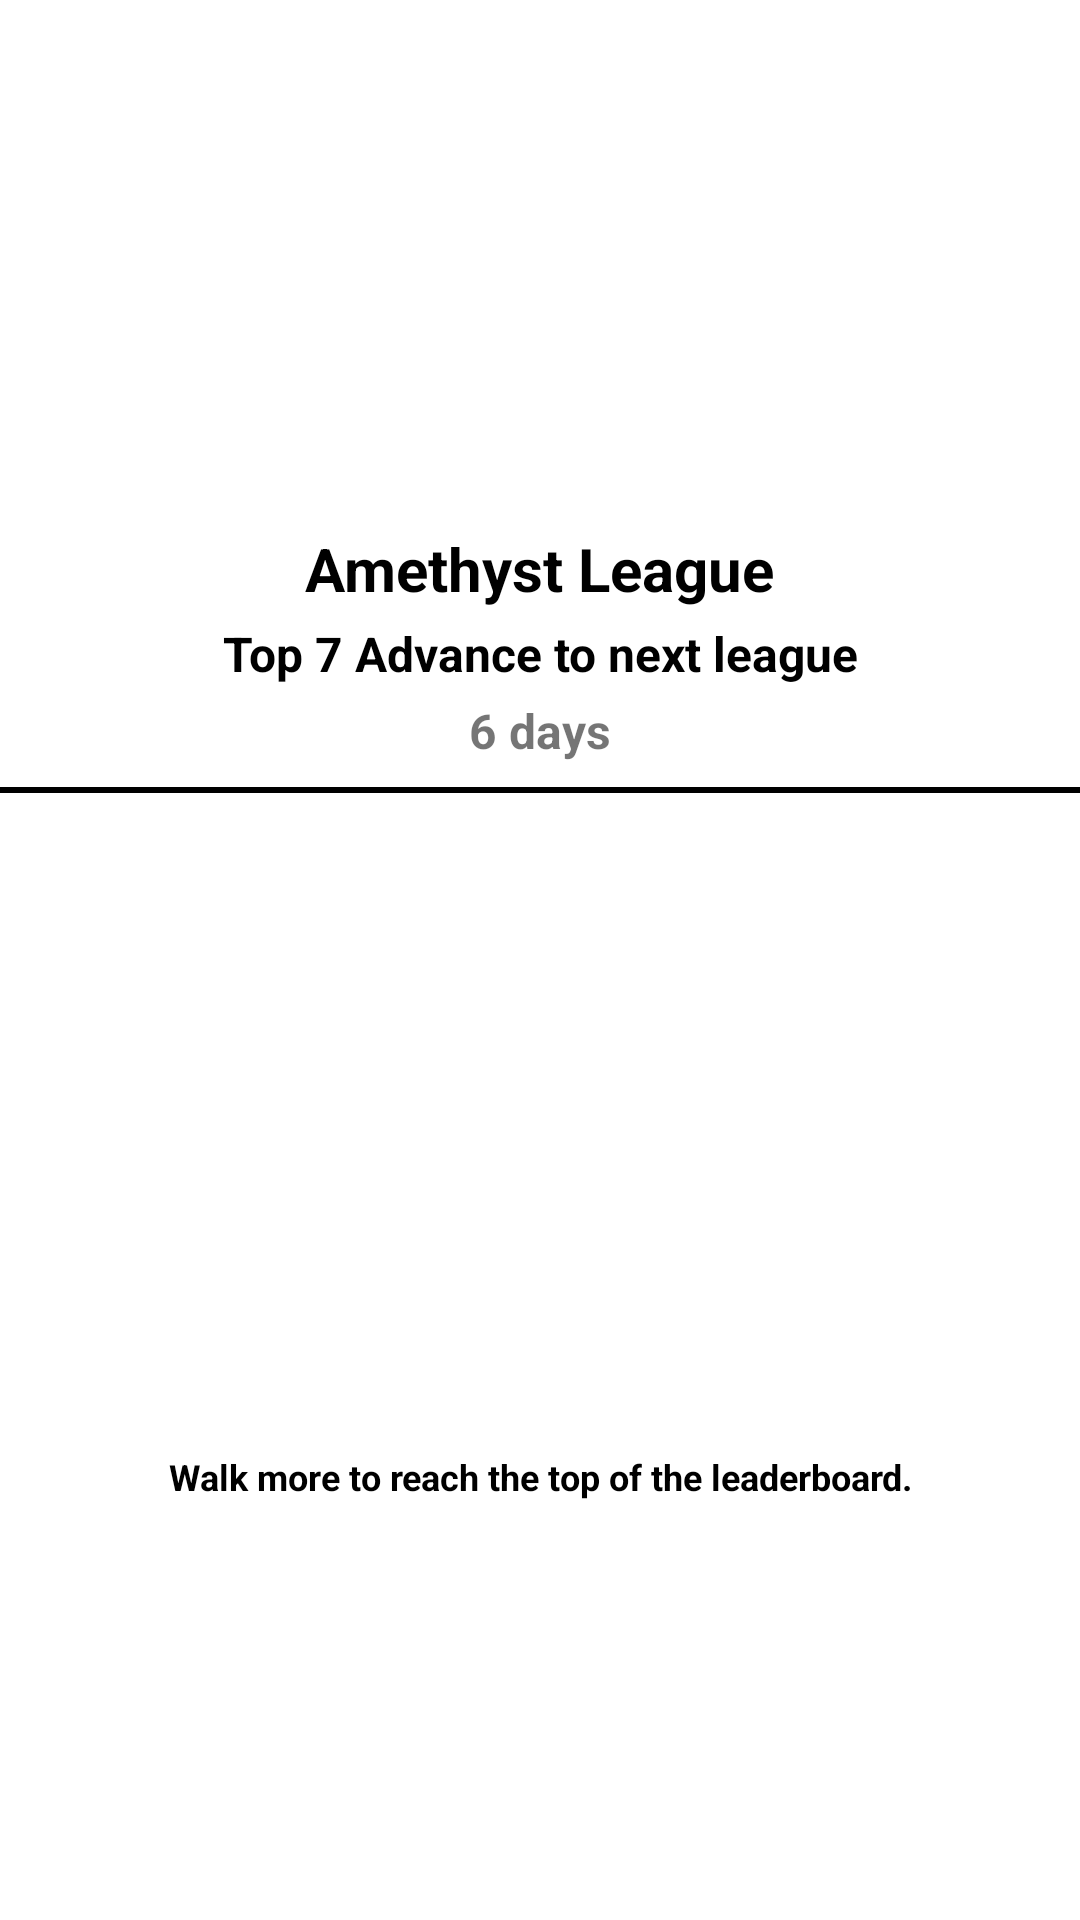

Write the Android layout XML for this screen, with the resource values it uses.
<!-- AndroidManifest.xml: application theme Theme.TestApp -->
<!-- res/layout/fragment_leaderboard.xml -->
<?xml version="1.0" encoding="utf-8"?>
<androidx.constraintlayout.widget.ConstraintLayout xmlns:android="http://schemas.android.com/apk/res/android"
    xmlns:app="http://schemas.android.com/apk/res-auto"
    xmlns:tools="http://schemas.android.com/tools"
    android:layout_width="match_parent"
    android:layout_height="wrap_content"
    android:background="@color/white"
    tools:context=".leaderboard.LeaderboardFragment">

    <androidx.recyclerview.widget.RecyclerView
        android:id="@+id/fl_league_rv"
        android:layout_width="match_parent"
        android:layout_height="120dp"
        android:layout_marginTop="52dp"
        android:orientation="horizontal"
        app:layout_constraintEnd_toEndOf="parent"
        app:layout_constraintStart_toStartOf="parent"
        app:layout_constraintTop_toTopOf="parent"
        tools:itemCount="10"
        tools:listitem="@layout/league_item" />

    <TextView
        android:id="@+id/fl_league_name"
        android:layout_width="wrap_content"
        android:layout_height="wrap_content"
        android:layout_marginTop="4dp"
        android:text="@string/amethyst_league"
        android:textColor="@color/black"
        android:textSize="20sp"
        android:textStyle="bold"
        app:layout_constraintEnd_toEndOf="parent"
        app:layout_constraintStart_toStartOf="parent"
        app:layout_constraintTop_toBottomOf="@id/fl_league_rv" />

    <TextView
        android:id="@+id/fl_rule"
        android:layout_width="wrap_content"
        android:layout_height="wrap_content"
        android:layout_marginVertical="4dp"
        android:text="@string/top_7_advance_to_next_league"
        android:textColor="@color/black"
        android:textSize="16sp"
        android:textStyle="bold"
        app:layout_constraintEnd_toEndOf="parent"
        app:layout_constraintStart_toStartOf="parent"
        app:layout_constraintTop_toBottomOf="@id/fl_league_name" />

    <TextView
        android:id="@+id/fl_days_remaining"
        android:layout_width="wrap_content"
        android:layout_height="wrap_content"
        android:layout_marginVertical="4dp"
        android:text="@string/_6_days"
        android:textColor="@color/gold"
        android:textSize="16sp"
        android:textStyle="bold"
        app:layout_constraintEnd_toEndOf="parent"
        app:layout_constraintStart_toStartOf="parent"
        app:layout_constraintTop_toBottomOf="@id/fl_rule" />

    <com.google.android.material.divider.MaterialDivider
        android:id="@+id/fl_divider"
        android:layout_width="match_parent"
        android:layout_height="2dp"
        android:layout_marginVertical="8dp"
        app:dividerColor="@color/black"
        app:layout_constraintEnd_toEndOf="parent"
        app:layout_constraintStart_toStartOf="parent"
        app:layout_constraintTop_toBottomOf="@id/fl_days_remaining" />

    <androidx.recyclerview.widget.RecyclerView
        android:id="@+id/fl_ranking_rv"
        android:layout_width="match_parent"
        android:layout_height="wrap_content"
        android:layout_marginTop="4dp"
        android:orientation="vertical"
        app:layout_constrainedHeight="true"
        app:layout_constraintBottom_toTopOf="@id/fl_walk_txt"
        app:layout_constraintEnd_toEndOf="parent"
        app:layout_constraintStart_toStartOf="parent"
        app:layout_constraintTop_toBottomOf="@id/fl_divider"
        tools:itemCount="10"
        tools:listitem="@layout/leaderboard_list_item" />

    <TextView
        android:id="@+id/fl_walk_txt"
        android:layout_width="wrap_content"
        android:layout_height="wrap_content"
        android:gravity="center"
        android:paddingBottom="32dp"
        android:layout_marginHorizontal="8dp"
        android:text="@string/walk_more_to_top"
        android:textColor="@color/black"
        android:textSize="12sp"
        android:textStyle="bold"
        app:layout_constraintBottom_toBottomOf="parent"
        app:layout_constraintEnd_toEndOf="parent"
        app:layout_constraintStart_toStartOf="parent"
        app:layout_constraintTop_toBottomOf="@id/fl_ranking_rv" />

</androidx.constraintlayout.widget.ConstraintLayout>
<!-- res/layout/league_item.xml (included above) -->
<?xml version="1.0" encoding="utf-8"?>
<FrameLayout xmlns:android="http://schemas.android.com/apk/res/android"
    android:layout_width="wrap_content"
    android:layout_height="wrap_content"
    android:layout_marginHorizontal="12dp">

    <ImageView
        android:id="@+id/li_image_smaller"
        android:layout_width="60dp"
        android:layout_height="60dp"
        android:layout_gravity="center"
        android:contentDescription="@string/locked_unlocked_league"
        android:src="@drawable/ic_locked" />

    <ImageView
        android:id="@+id/li_image_larger"
        android:layout_width="100dp"
        android:layout_height="100dp"
        android:layout_gravity="center"
        android:contentDescription="@string/current_league"
        android:visibility="visible" />

</FrameLayout>
<!-- res/layout/leaderboard_list_item.xml (included above) -->
<?xml version="1.0" encoding="utf-8"?>
<androidx.constraintlayout.widget.ConstraintLayout xmlns:android="http://schemas.android.com/apk/res/android"
    xmlns:app="http://schemas.android.com/apk/res-auto"
    android:layout_width="match_parent"
    android:layout_height="wrap_content"
    android:background="@color/white"
    android:padding="16dp">

    <TextView
        android:id="@+id/lli_rank"
        android:layout_width="wrap_content"
        android:layout_height="wrap_content"
        android:text="@string/_18"
        android:textColor="@color/black"
        android:textSize="16sp"
        android:textStyle="bold"
        app:layout_constraintBottom_toBottomOf="parent"
        app:layout_constraintStart_toStartOf="parent"
        app:layout_constraintTop_toTopOf="parent" />

    <com.google.android.material.card.MaterialCardView
        android:id="@+id/lli_profile_card"
        android:layout_width="32dp"
        android:layout_height="32dp"
        android:layout_marginHorizontal="16dp"
        app:cardCornerRadius="16dp"
        app:layout_constraintBottom_toBottomOf="parent"
        app:layout_constraintEnd_toStartOf="@id/lli_name"
        app:layout_constraintStart_toEndOf="@id/lli_rank"
        app:layout_constraintTop_toTopOf="parent">

        <ImageView
            android:id="@+id/lli_profile_photo"
            android:layout_width="match_parent"
            android:layout_height="match_parent"
            android:contentDescription="@string/profile_photo"
            android:scaleType="centerCrop"
            android:src="@drawable/woman_reading" />

    </com.google.android.material.card.MaterialCardView>

    <TextView
        android:id="@+id/lli_name"
        android:layout_width="0dp"
        android:layout_height="wrap_content"
        android:layout_marginStart="8dp"
        android:gravity="start"
        android:text="@string/reyy"
        android:textColor="@color/black"
        android:textSize="16sp"
        android:textStyle="bold"
        app:layout_constraintBottom_toBottomOf="parent"
        app:layout_constraintEnd_toStartOf="@id/lli_points"
        app:layout_constraintStart_toEndOf="@id/lli_profile_card"
        app:layout_constraintTop_toTopOf="parent" />

    <TextView
        android:id="@+id/lli_points"
        android:layout_width="wrap_content"
        android:layout_height="wrap_content"
        android:layout_marginStart="8dp"
        android:text="@string/_54_xp"
        android:textColor="@color/black"
        android:textSize="16sp"
        android:textStyle="normal"
        app:layout_constraintBottom_toBottomOf="parent"
        app:layout_constraintEnd_toEndOf="parent"
        app:layout_constraintTop_toTopOf="parent" />

</androidx.constraintlayout.widget.ConstraintLayout>
<!-- resources referenced by this layout -->
<resources>
  <color name="black">#FF000000</color>
  <color name="white">#FFFFFFFF</color>
  <!-- drawable ic_locked (drawable) -->
  <vector xmlns:android="http://schemas.android.com/apk/res/android"
      android:width="800dp"
      android:height="800dp"
      android:viewportWidth="512"
      android:viewportHeight="512">
    <path
        android:pathData="M42.67,490.67c0,11.78 9.54,21.33 21.33,21.33h384c11.8,0 21.33,-9.56 21.33,-21.33v-64H42.67V490.67z"
        android:fillColor="#000000"/>
    <path
        android:pathData="M350.17,384l119.17,0l0,-119.17z"
        android:fillColor="#000000"/>
    <path
        android:pathData="M161.83,256h60.33l-128,128h67.67l128,-128h60.33l-128,128h67.67l167.98,-167.98c-2.99,-1.58 -6.21,-2.69 -9.81,-2.69h-42.67v-64C405.33,66.99 338.32,0 256,0S106.67,66.99 106.67,149.33v64H64c-11.8,0 -21.33,9.56 -21.33,21.33V384c0,-5.46 2.09,-10.92 6.25,-15.08L161.83,256zM149.33,149.33c0,-58.82 47.85,-106.67 106.67,-106.67s106.67,47.85 106.67,106.67v64H332.5h-67.67H204.5h-55.17V149.33z"
        android:fillColor="#000000"/>
  </vector>
  <!-- drawable woman_reading: png bitmap (drawable, 28744 bytes) -->
  <string name="_18">18</string>
  <string name="_54_xp">54 XP</string>
  <string name="_6_days">6 days</string>
  <string name="amethyst_league">Amethyst League</string>
  <string name="current_league">Current League</string>
  <string name="locked_unlocked_league">Locked/unlocked League</string>
  <string name="profile_photo">Profile Photo</string>
  <string name="reyy">reyy</string>
  <string name="top_7_advance_to_next_league">Top 7 Advance to next league</string>
  <string name="walk_more_to_top">Walk more to reach the top of the leaderboard.</string>
  <style name="Theme.TestApp" parent="Theme.MaterialComponents.Light.NoActionBar">
          <item name="android:forceDarkAllowed">false</item>
          
          <item name="colorPrimary">@color/primary_500</item>
          <item name="colorPrimaryVariant">@color/primary_700</item>
          <item name="colorOnPrimary">@color/white</item>
          
          <item name="colorSecondary">@color/teal_200</item>
          <item name="colorSecondaryVariant">@color/teal_700</item>
          <item name="colorOnSecondary">@color/black</item>
          
          <item name="android:statusBarColor">@android:color/transparent</item>
  
          
      </style>
  <color name="primary_500">#40E0D0</color>
  <color name="primary_700">#008080</color>
  <color name="teal_200">#FF03DAC5</color>
  <color name="teal_700">#FF018786</color>
</resources>
